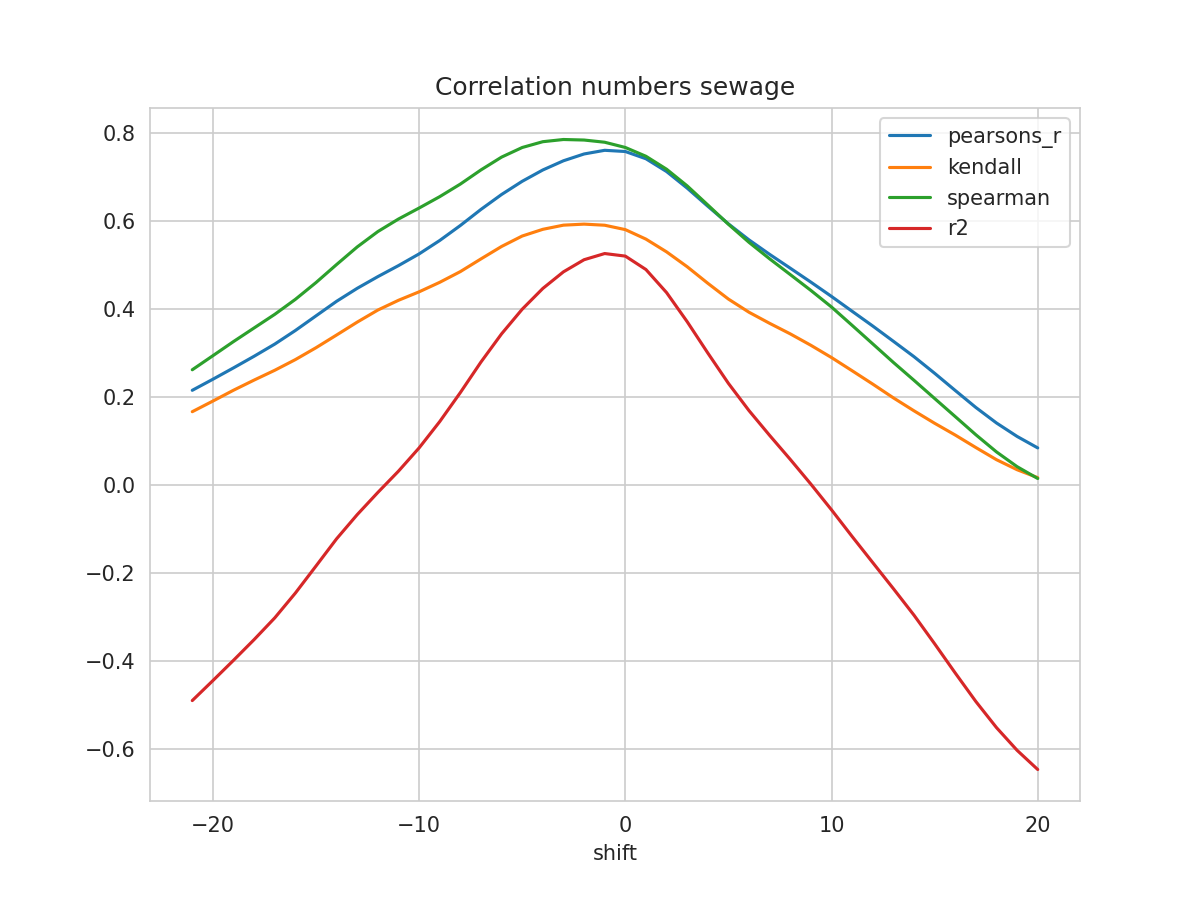

Values plotted in this chart, from the file beside it:
shift, N, pearsons_r, kendall, spearman, mse, explained_variance_score, r2, rmse
-21, 384, 0.2156, 0.167, 0.2623, 0.04754, -0.4828, -0.4891, 0.218
-20, 385, 0.2408, 0.1912, 0.2942, 0.04598, -0.4371, -0.4437, 0.2144
-19, 386, 0.2666, 0.2158, 0.3264, 0.0444, -0.3906, -0.3976, 0.2107
-18, 387, 0.293, 0.2389, 0.3573, 0.04281, -0.3431, -0.3505, 0.2069
-17, 388, 0.3206, 0.2611, 0.3882, 0.04115, -0.2934, -0.3013, 0.2028
-16, 389, 0.3515, 0.2854, 0.4222, 0.03926, -0.2364, -0.2449, 0.1981
-15, 390, 0.3847, 0.3123, 0.4603, 0.03725, -0.1743, -0.1835, 0.193
-14, 391, 0.4178, 0.3413, 0.5013, 0.03528, -0.1115, -0.1216, 0.1878
-13, 392, 0.4473, 0.3705, 0.5413, 0.03358, -0.05547, -0.06667, 0.1832
-12, 393, 0.4738, 0.3979, 0.5762, 0.03213, -0.003583, -0.01633, 0.1793
-11, 394, 0.4989, 0.4201, 0.6047, 0.03084, 0.04657, 0.03202, 0.1756
-10, 395, 0.5254, 0.4393, 0.6296, 0.02948, 0.1012, 0.08479, 0.1717
-9, 396, 0.5559, 0.4609, 0.6555, 0.02783, 0.1628, 0.1446, 0.1668
-8, 397, 0.59, 0.4852, 0.684, 0.02591, 0.2303, 0.2105, 0.161
-7, 397, 0.6265, 0.5141, 0.7162, 0.02378, 0.3002, 0.2799, 0.1542
-6, 397, 0.6604, 0.5423, 0.7453, 0.02182, 0.365, 0.3439, 0.1477
-5, 397, 0.6904, 0.566, 0.7671, 0.02009, 0.4219, 0.3998, 0.1417
-4, 397, 0.7161, 0.5813, 0.7803, 0.01858, 0.4703, 0.447, 0.1363
-3, 397, 0.737, 0.5907, 0.7853, 0.01738, 0.5094, 0.4847, 0.1318
-2, 397, 0.7524, 0.5931, 0.7841, 0.01653, 0.5386, 0.5122, 0.1286
-1, 397, 0.7608, 0.5906, 0.7791, 0.01615, 0.5548, 0.5263, 0.1271
0, 397, 0.758, 0.5806, 0.7672, 0.01651, 0.5511, 0.5204, 0.1285
1, 397, 0.7416, 0.559, 0.7472, 0.0178, 0.5232, 0.49, 0.1334
2, 397, 0.7125, 0.5301, 0.7178, 0.01999, 0.4738, 0.4376, 0.1414
3, 397, 0.6748, 0.4963, 0.6799, 0.02283, 0.4104, 0.3715, 0.1511
4, 397, 0.6337, 0.4587, 0.6366, 0.02597, 0.3421, 0.3004, 0.1611
5, 397, 0.5936, 0.4228, 0.5928, 0.02904, 0.2762, 0.2314, 0.1704
6, 397, 0.5572, 0.3929, 0.5516, 0.03188, 0.217, 0.1694, 0.1785
7, 397, 0.5244, 0.3677, 0.5142, 0.03443, 0.1637, 0.1132, 0.1856
8, 397, 0.493, 0.3438, 0.4785, 0.03677, 0.1117, 0.05865, 0.1918
9, 397, 0.4613, 0.3178, 0.4425, 0.039, 0.0578, 0.002471, 0.1975
10, 397, 0.4288, 0.29, 0.4048, 0.04117, 0.001257, -0.05589, 0.2029
11, 397, 0.3951, 0.26, 0.3631, 0.04335, -0.05807, -0.1164, 0.2082
12, 397, 0.3616, 0.2297, 0.3211, 0.04553, -0.1167, -0.1757, 0.2134
13, 397, 0.327, 0.1985, 0.279, 0.04785, -0.1759, -0.2349, 0.2187
14, 397, 0.292, 0.1691, 0.2383, 0.05017, -0.2362, -0.2951, 0.224
15, 397, 0.2543, 0.1408, 0.197, 0.05267, -0.301, -0.36, 0.2295
16, 397, 0.2152, 0.114, 0.1559, 0.0553, -0.3677, -0.4265, 0.2352
17, 397, 0.1766, 0.08562, 0.1147, 0.05792, -0.4329, -0.4912, 0.2407
18, 397, 0.1414, 0.05806, 0.07571, 0.06029, -0.4925, -0.5505, 0.2455
19, 397, 0.1109, 0.03525, 0.0422, 0.06235, -0.5444, -0.6021, 0.2497
20, 397, 0.08479, 0.01726, 0.01531, 0.06411, -0.5884, -0.6456, 0.2532
